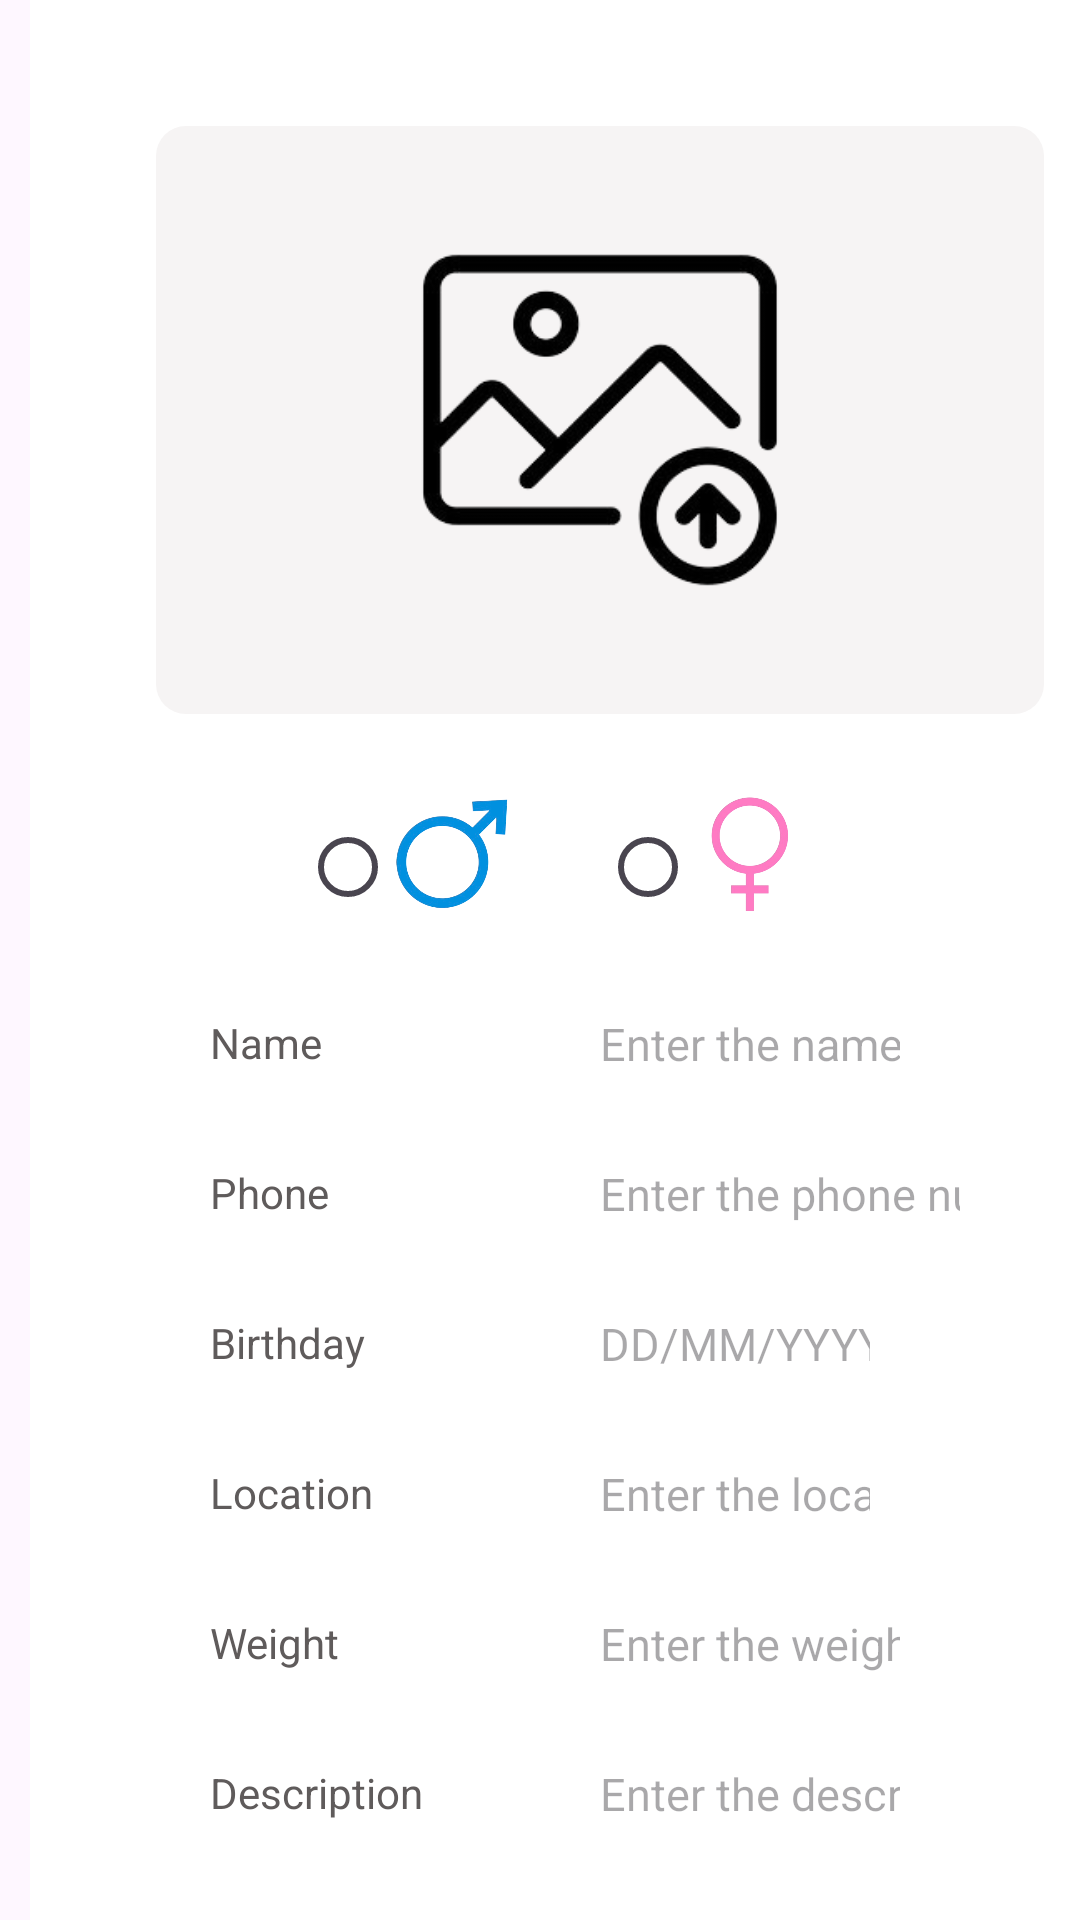

Produce the Android XML layout that renders to this screen, including the resource entries it uses.
<!-- AndroidManifest.xml: application theme Theme.Werescue -->
<!-- res/layout/fragment_upload.xml -->
<?xml version="1.0" encoding="utf-8"?>
<FrameLayout xmlns:android="http://schemas.android.com/apk/res/android"
    xmlns:app="http://schemas.android.com/apk/res-auto"
    xmlns:tools="http://schemas.android.com/tools"
    android:layout_width="match_parent"
    android:layout_height="match_parent"

    tools:context=".UploadFragment">

    <LinearLayout
        android:layout_width="match_parent"
        android:layout_height="match_parent"
        android:background="#FFFFFF"
        android:orientation="vertical"
        android:padding="10dp"
        android:layout_marginLeft="10dp"
        tools:context=".UploadActivity">

        <ImageView
            android:id="@+id/uploadImage"
            android:layout_width="300dp"
            android:layout_height="200dp"
            android:layout_centerInParent="true"
            android:layout_marginStart="30dp"
            android:layout_marginTop="30dp"
            android:layout_marginEnd="30dp"
            android:background="@drawable/upload_img_border"
            android:src="@drawable/upload_icon" />


        <RelativeLayout
            android:layout_width="wrap_content"
            android:layout_height="wrap_content"
            android:layout_marginStart="60dp"
            android:layout_marginEnd="30dp"
            android:layout_marginTop="25dp">
            <RadioButton
                android:id="@+id/maleRadioButton"
                android:layout_width="wrap_content"
                android:layout_height="wrap_content"
                android:layout_marginStart="20dp" />

            <ImageView
                android:layout_width="40dp"
                android:layout_height="40dp"
                android:layout_marginStart="50dp"
                android:layout_marginEnd="30dp"
                android:src="@drawable/male_icon"/>

            <RadioButton
                android:id="@+id/femaleRadioButton"
                android:layout_width="wrap_content"
                android:layout_height="wrap_content"
                android:layout_marginStart="120dp" />

            <ImageView
                android:id="@+id/female_gender_img"
                android:layout_width="40dp"
                android:layout_height="40dp"
                android:layout_marginStart="150dp"
                android:layout_marginEnd="30dp"
                android:src="@drawable/female_icon" />
        </RelativeLayout>


        <RelativeLayout
            android:layout_width="match_parent"
            android:layout_height="30dp"
            android:layout_marginStart="30dp"
            android:layout_marginEnd="30dp"
            android:layout_marginTop="20dp">
            <TextView
                android:layout_width="wrap_content"
                android:layout_height="30dp"
                android:text="Name"
                android:layout_marginStart="20dp"
                android:paddingTop="5dp"
                android:textColor="@color/colorAccent"/>
            <EditText
                android:id="@+id/nameET"
                android:layout_width="match_parent"
                android:layout_height="30dp"
                android:layout_marginStart="120dp"
                android:layout_marginEnd="20dp"
                android:paddingStart="30dp"
                android:layout_below="@id/nameET"
                android:background="@null"
                android:hint="Enter the name"
                android:inputType="text"
                android:textColor="@color/colorAccent"
                android:textSize="15sp"/>
        </RelativeLayout>
        <RelativeLayout
            android:layout_width="match_parent"
            android:layout_height="30dp"
            android:layout_marginStart="30dp"
            android:layout_marginEnd="10dp"
            android:layout_marginTop="20dp">
            <TextView
                android:layout_width="wrap_content"
                android:layout_height="30dp"
                android:text="Phone"
                android:layout_marginStart="20dp"
                android:paddingTop="5dp"
                android:textColor="@color/colorAccent"/>
            <EditText
                android:id="@id/speciesET"
                android:layout_width="match_parent"
                android:layout_height="30dp"
                android:layout_marginStart="120dp"
                android:layout_marginEnd="20dp"
                android:paddingStart="30dp"
                android:background="@null"
                android:hint="Enter the phone number"
                android:inputType="number"
                android:textColor="@color/colorAccent"
                android:textSize="15sp"
                tools:ignore="DuplicateIds" />
        </RelativeLayout>
        <RelativeLayout
            android:layout_width="match_parent"
            android:layout_height="30dp"
            android:layout_marginStart="30dp"
            android:layout_marginEnd="30dp"
            android:layout_marginTop="20dp">
            <TextView
                android:layout_width="wrap_content"
                android:layout_height="30dp"
                android:text="Birthday"
                android:layout_marginStart="20dp"
                android:paddingTop="5dp"
                android:textColor="@color/colorAccent"/>
            <EditText
                android:id="@+id/birthdayET"
                android:layout_width="match_parent"
                android:layout_height="30dp"
                android:layout_marginStart="120dp"
                android:layout_marginEnd="30dp"
                android:paddingStart="30dp"
                android:layout_below="@id/birthdayET"
                android:background="@null"
                android:hint="DD/MM/YYYY"
                android:inputType="date"
                android:textColor="@color/colorAccent"
                android:textSize="15sp"/>
            <ImageView
                android:id="@+id/birthday_icon"
                android:layout_width="20dp"
                android:layout_height="30dp"
                android:layout_marginStart="280dp"
                android:src="@drawable/calendar"
                />
        </RelativeLayout>
        <RelativeLayout
            android:layout_width="match_parent"
            android:layout_height="30dp"
            android:layout_marginStart="30dp"
            android:layout_marginEnd="30dp"
            android:layout_marginTop="20dp">
            <TextView
                android:layout_width="wrap_content"
                android:layout_height="30dp"
                android:text="Location"
                android:layout_marginStart="20dp"
                android:paddingTop="5dp"
                android:textColor="@color/colorAccent"/>
            <EditText
                android:id="@+id/locationET"
                android:layout_width="match_parent"
                android:layout_height="30dp"
                android:layout_marginStart="120dp"
                android:layout_marginEnd="30dp"
                android:paddingStart="30dp"
                android:layout_below="@id/locationET"
                android:background="@null"
                android:hint="Enter the location"
                android:inputType="text"
                android:textColor="@color/colorAccent"
                android:textSize="15sp"/>
            <ImageView
                android:id="@+id/location_icon"
                android:layout_width="20dp"
                android:layout_height="30dp"
                android:layout_marginStart="281dp"
                android:src="@drawable/location"
                />
        </RelativeLayout>

        <RelativeLayout
            android:layout_width="match_parent"
            android:layout_height="30dp"
            android:layout_marginStart="30dp"
            android:layout_marginEnd="30dp"
            android:layout_marginTop="20dp">
            <TextView
                android:layout_width="wrap_content"
                android:layout_height="30dp"
                android:text="Weight"
                android:layout_marginStart="20dp"
                android:paddingTop="5dp"
                android:textColor="@color/colorAccent"/>
            <EditText
                android:id="@+id/weightET"
                android:layout_width="match_parent"
                android:layout_height="30dp"
                android:layout_marginStart="120dp"
                android:layout_marginEnd="20dp"
                android:paddingStart="30dp"
                android:layout_below="@id/weightET"
                android:background="@null"
                android:hint="Enter the weight"
                android:inputType="number"
                android:textColor="@color/colorAccent"
                android:textSize="15sp"/>
        </RelativeLayout>
        <RelativeLayout
            android:layout_width="match_parent"
            android:layout_height="30dp"
            android:layout_marginStart="30dp"
            android:layout_marginEnd="30dp"
            android:layout_marginTop="20dp">
            <TextView
                android:layout_width="wrap_content"
                android:layout_height="30dp"
                android:text="Description"
                android:layout_marginStart="20dp"
                android:paddingTop="5dp"
                android:textColor="@color/colorAccent"/>
            <EditText
                android:id="@+id/descriptionET"
                android:layout_width="match_parent"
                android:layout_height="30dp"
                android:layout_marginStart="120dp"
                android:layout_marginEnd="20dp"
                android:paddingStart="30dp"
                android:layout_below="@id/descriptionET"
                android:background="@null"
                android:hint="Enter the description"
                android:inputType="text"
                android:textColor="@color/colorAccent"
                android:textSize="15sp"/>
        </RelativeLayout>
        <ProgressBar
            android:id="@+id/uploadProgressBar"
            android:layout_width="wrap_content"
            android:layout_height="wrap_content"
            android:layout_gravity="center"
            android:visibility="gone" />
        <androidx.appcompat.widget.AppCompatButton
            android:id="@+id/uploadButton"
            android:layout_width="180dp"
            android:layout_height="50dp"
            android:layout_marginStart="90dp"
            android:layout_marginTop="20dp"
            android:background="@drawable/btn_gradient"
            android:text="Upload"
            android:textColor="#fff"
            android:textSize="16sp"
            android:textStyle="bold" />


    </LinearLayout>

</FrameLayout>
<!-- resources referenced by this layout -->
<resources>
  <color name="colorAccent">#5F5B5B</color>
  <!-- drawable btn_gradient (drawable) -->
  <?xml version="1.0" encoding="utf-8"?>
  <selector xmlns:android="http://schemas.android.com/apk/res/android">
      <item>
          <shape android:shape="rectangle">
              <corners android:radius="10dp" />
              <gradient
                  android:startColor="@color/colorPrimary"
                  android:endColor="@color/colorPrimary"
                  android:type="linear"
                  android:angle="45"/>
          </shape>
      </item>
  </selector>
  <!-- drawable calendar: png bitmap (drawable, 72593 bytes) -->
  <!-- drawable female_icon: png bitmap (drawable, 52781 bytes) -->
  <!-- drawable location: png bitmap (drawable, 57601 bytes) -->
  <!-- drawable male_icon: png bitmap (drawable, 64990 bytes) -->
  <!-- drawable upload_icon: png bitmap (drawable, 28597 bytes) -->
  <!-- drawable upload_img_border (drawable) -->
  <?xml version="1.0" encoding="utf-8"?>
  <layer-list xmlns:android="http://schemas.android.com/apk/res/android">
      <item>
          <shape android:shape="rectangle" >
              <solid android:color="@color/white"/>
              <corners android:radius="10dp" />
          </shape>
      </item>
      <item android:left="2dp" android:top="2dp" android:right="2dp" android:bottom="2dp">
          <shape android:shape="rectangle">
              <corners android:radius="10dp" />
              <solid android:color="#F6F4F4"/>
          </shape>
      </item>
  </layer-list>
  <style name="Theme.Werescue" parent="Base.Theme.Werescue" />
  <color name="colorPrimary">#03C988</color>
  <color name="white">#FFFFFF</color>
  <style name="Base.Theme.Werescue" parent="Theme.Material3.DayNight.NoActionBar">
          
          
      </style>
</resources>
